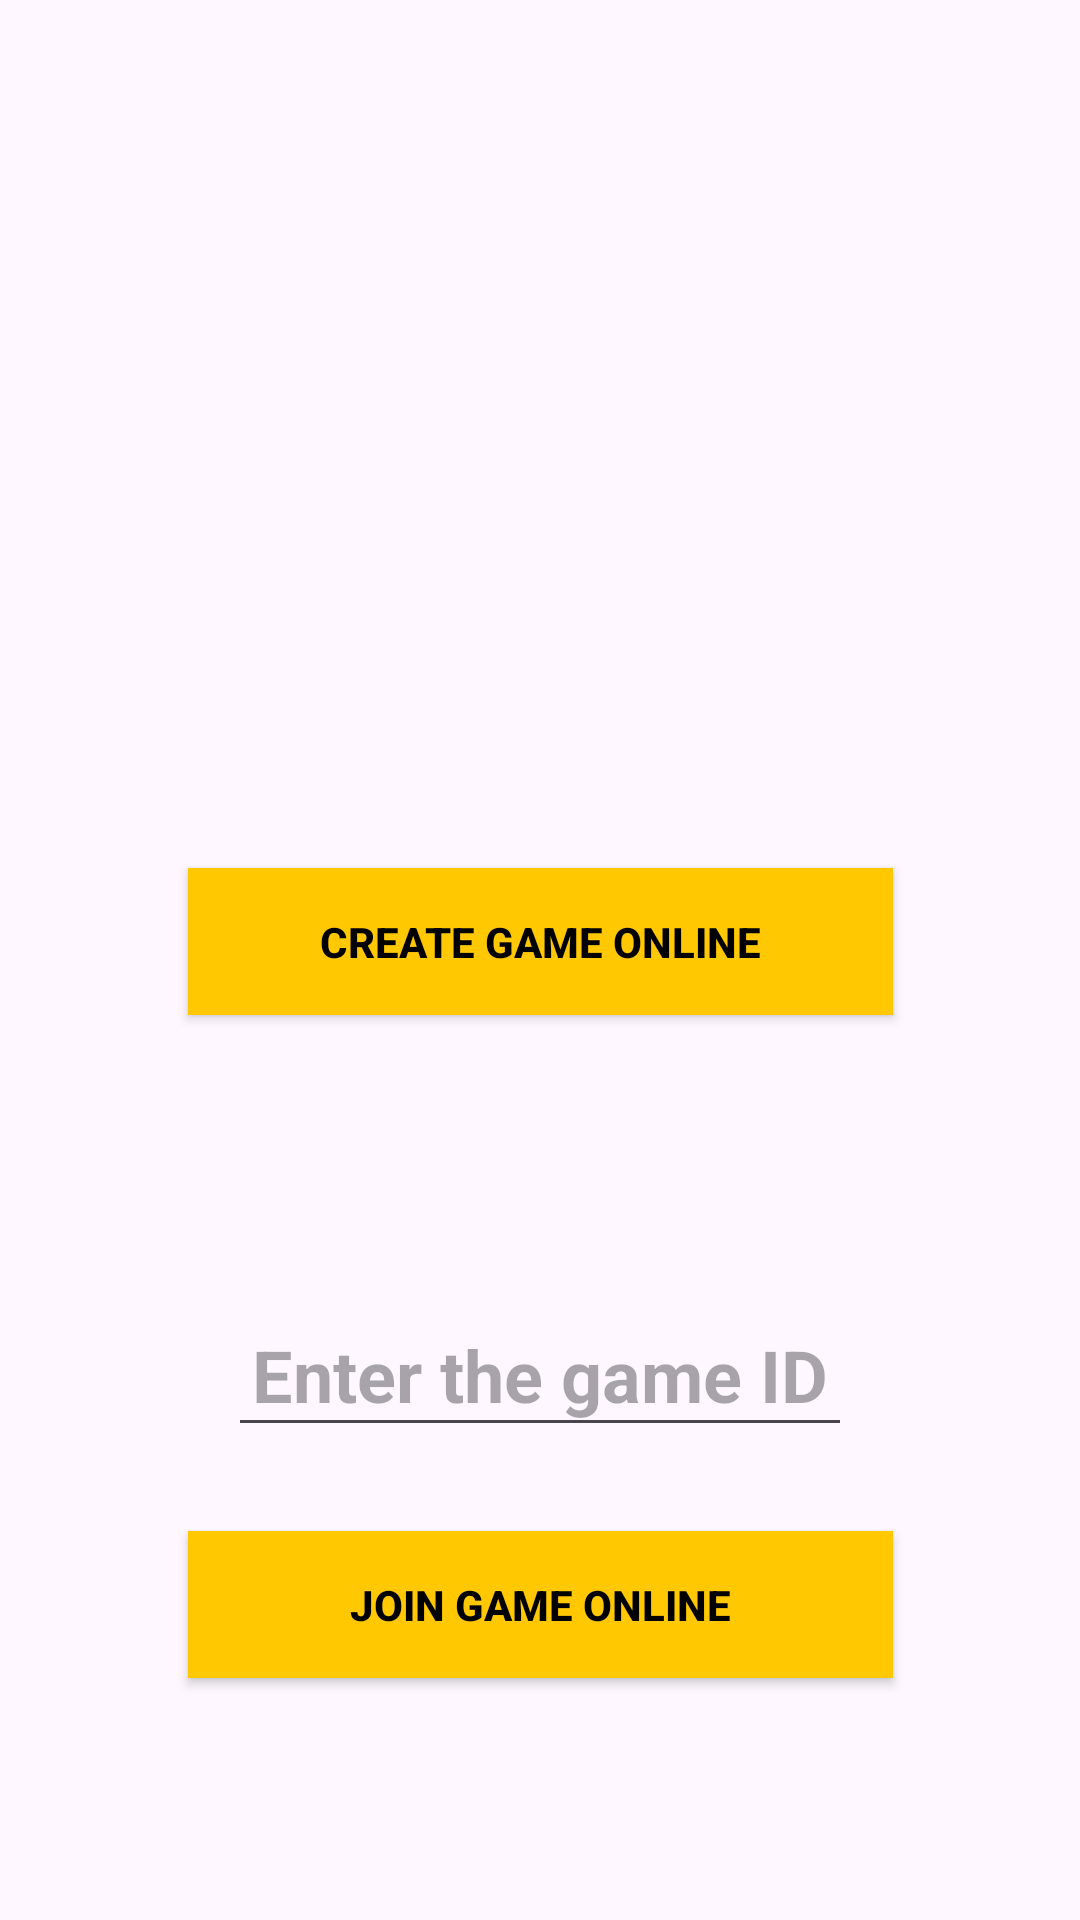

This screen was rendered from an Android layout file. Write that file and the resources it references.
<!-- AndroidManifest.xml: application theme Theme.Gamebox -->
<!-- res/layout/activity_start_tic.xml -->
<?xml version="1.0" encoding="utf-8"?>
<androidx.constraintlayout.widget.ConstraintLayout xmlns:android="http://schemas.android.com/apk/res/android"
    xmlns:app="http://schemas.android.com/apk/res-auto"
    xmlns:tools="http://schemas.android.com/tools"
    android:layout_width="match_parent"
    android:layout_height="match_parent"
    android:background="@drawable/ticstart_screen"
    tools:context=".StartTicActivity"
    tools:ignore="DuplicateIds">

    <androidx.appcompat.widget.AppCompatButton
        android:id="@+id/playOff"
        android:layout_width="235dp"
        android:layout_height="49dp"
        android:layout_marginHorizontal="16dp"
        android:layout_marginTop="274dp"
        android:layout_marginBottom="408dp"
        android:background="@color/yellow"
        android:text="@string/play_offline"
        android:textColor="@color/black"
        android:textStyle="bold"
        app:layout_constraintBottom_toBottomOf="parent"
        app:layout_constraintEnd_toEndOf="parent"
        app:layout_constraintStart_toStartOf="parent"
        app:layout_constraintTop_toTopOf="parent" />

    <EditText
        android:id="@+id/game_id_input"
        android:layout_width="wrap_content"
        android:layout_height="wrap_content"
        android:layout_margin="8dp"
        android:layout_marginStart="195dp"
        android:layout_marginTop="100dp"
        android:layout_marginEnd="102dp"
        android:layout_marginBottom="115dp"
        android:hint="@string/enter_the_game_id"
        android:inputType="number"
        android:textColor="@color/black"
        android:padding="8dp"
        android:textSize="24sp"
        android:textStyle="bold"
        app:layout_constraintBottom_toTopOf="@+id/joinGame"
        app:layout_constraintEnd_toEndOf="parent"
        app:layout_constraintStart_toStartOf="parent"
        app:layout_constraintTop_toBottomOf="@+id/playOn"
        app:layout_constraintVertical_bias="0.813" />

    <androidx.appcompat.widget.AppCompatButton
        android:id="@+id/joinGame"
        android:layout_width="235dp"
        android:layout_height="49dp"
        android:layout_marginHorizontal="16dp"
        android:layout_marginTop="171dp"
        android:layout_marginBottom="80dp"
        android:background="@color/yellow"
        android:text="@string/join_game_online"
        android:textColor="@color/black"
        android:textStyle="bold"
        app:layout_constraintBottom_toBottomOf="parent"
        app:layout_constraintEnd_toEndOf="parent"
        app:layout_constraintStart_toStartOf="parent"
        app:layout_constraintTop_toBottomOf="@+id/playOn" />

    <androidx.appcompat.widget.AppCompatButton
        android:id="@+id/playOn"
        android:layout_width="235dp"
        android:layout_height="49dp"
        android:layout_marginHorizontal="16dp"
        android:layout_marginTop="59dp"
        android:layout_marginBottom="300dp"
        android:background="@color/yellow"
        android:text="@string/create_game_online"
        android:textColor="@color/black"
        android:textStyle="bold"
        app:layout_constraintBottom_toBottomOf="parent"
        app:layout_constraintEnd_toEndOf="parent"
        app:layout_constraintStart_toStartOf="parent"
        app:layout_constraintTop_toBottomOf="@+id/playOff" />


</androidx.constraintlayout.widget.ConstraintLayout>
<!-- resources referenced by this layout -->
<resources>
  <color name="black">#FF000000</color>
  <color name="yellow">#FFC801</color>
  <string name="create_game_online">Create Game Online</string>
  <string name="enter_the_game_id">Enter the game ID</string>
  <string name="join_game_online">Join Game Online</string>
  <string name="play_offline">PLAY OFFLINE</string>
  <style name="Theme.Gamebox" parent="Base.Theme.Gamebox" />
  <style name="Base.Theme.Gamebox" parent="Theme.Material3.DayNight.NoActionBar">
          
      </style>
</resources>
